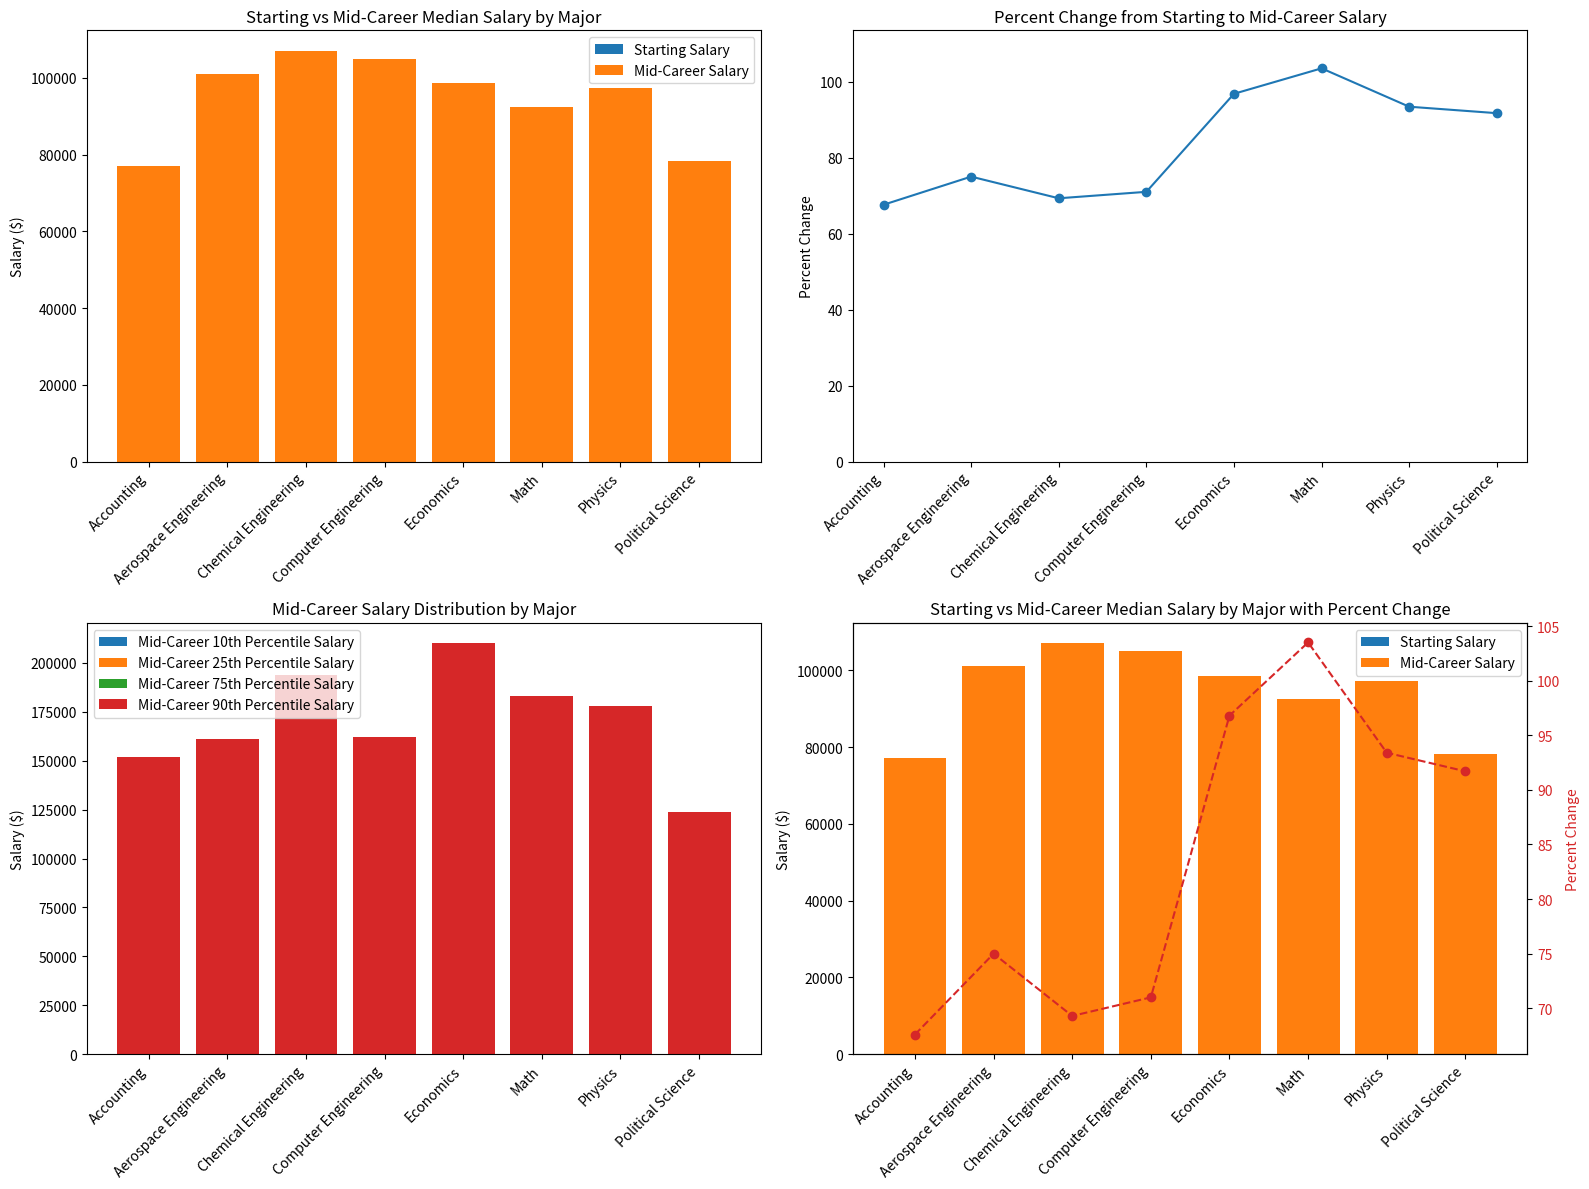

The matplotlib source for this figure:
import matplotlib.pyplot as plt
import pandas as pd

data = {
    "Undergraduate Major": ["Accounting", "Aerospace Engineering", "Chemical Engineering", "Computer Engineering", "Economics", "Math", "Physics", "Political Science"],
    "Starting Median Salary": [46000, 57700, 63200, 61400, 50100, 45400, 50300, 40800],
    "Mid-Career Median Salary": [77100, 101000, 107000, 105000, 98600, 92400, 97300, 78200],
    "Percent change from Starting to Mid-Career Salary": [67.6, 75, 69.3, 71, 96.8, 103.5, 93.4, 91.7],
    "Mid-Career 10th Percentile Salary": [42200, 64300, 71900, 66100, 50600, 64200, 56000, 43500],
    "Mid-Career 25th Percentile Salary": [56100, 82100, 87300, 84100, 70600, 65200, 74200, 55300],
    "Mid-Career 75th Percentile Salary": [108000, 127000, 143000, 135000, 145000, 128000, 132000, 114000],
    "Mid-Career 90th Percentile Salary": [152000, 161000, 194000, 162000, 210000, 183000, 178000, 124000]
}

df = pd.DataFrame(data)

# Create a figure and subplots
fig, axs = plt.subplots(2, 2, figsize=(16, 12))
fig.subplots_adjust(hspace=0.3)

# Bar chart for starting and mid-career salaries
axs[0, 0].bar(df["Undergraduate Major"], df["Starting Median Salary"], label="Starting Salary")
axs[0, 0].bar(df["Undergraduate Major"], df["Mid-Career Median Salary"], label="Mid-Career Salary")
axs[0, 0].set_ylabel("Salary ($)")
axs[0, 0].set_title("Starting vs Mid-Career Median Salary by Major")
axs[0, 0].legend()

# Line chart for percent change
axs[0, 1].plot(df["Undergraduate Major"], df["Percent change from Starting to Mid-Career Salary"], marker='o')
axs[0, 1].set_ylabel("Percent Change")
axs[0, 1].set_title("Percent Change from Starting to Mid-Career Salary")
axs[0, 1].set_ylim(0, max(df["Percent change from Starting to Mid-Career Salary"]) + 10)

# Bar chart for salary distribution percentiles
percentiles = ["Mid-Career 10th Percentile Salary", "Mid-Career 25th Percentile Salary", "Mid-Career 75th Percentile Salary", "Mid-Career 90th Percentile Salary"]
for percentile in percentiles:
    axs[1, 0].bar(df["Undergraduate Major"], df[percentile], label=percentile)

axs[1, 0].set_ylabel("Salary ($)")
axs[1, 0].set_title("Mid-Career Salary Distribution by Major")
axs[1, 0].legend()

# Bar chart for starting and mid-career salaries with percent change
axs[1, 1].bar(df["Undergraduate Major"], df["Starting Median Salary"], label="Starting Salary")
axs[1, 1].bar(df["Undergraduate Major"], df["Mid-Career Median Salary"], label="Mid-Career Salary")
axs[1, 1].set_ylabel("Salary ($)")
axs[1, 1].set_title("Starting vs Mid-Career Median Salary by Major with Percent Change")
axs[1, 1].legend()

# Adding percent change as secondary y-axis
ax2 = axs[1, 1].twinx()
ax2.plot(df["Undergraduate Major"], df["Percent change from Starting to Mid-Career Salary"], color='tab:red', linestyle='--', marker='o', label='Percent Change')
ax2.set_ylabel("Percent Change", color='tab:red')
ax2.tick_params(axis='y', labelcolor='tab:red')

# Rotate x-axis labels for better readability
for ax in axs.flat:
    ax.set_xticklabels(ax.get_xticklabels(), rotation=45, ha='right')

plt.tight_layout()
plt.show()
